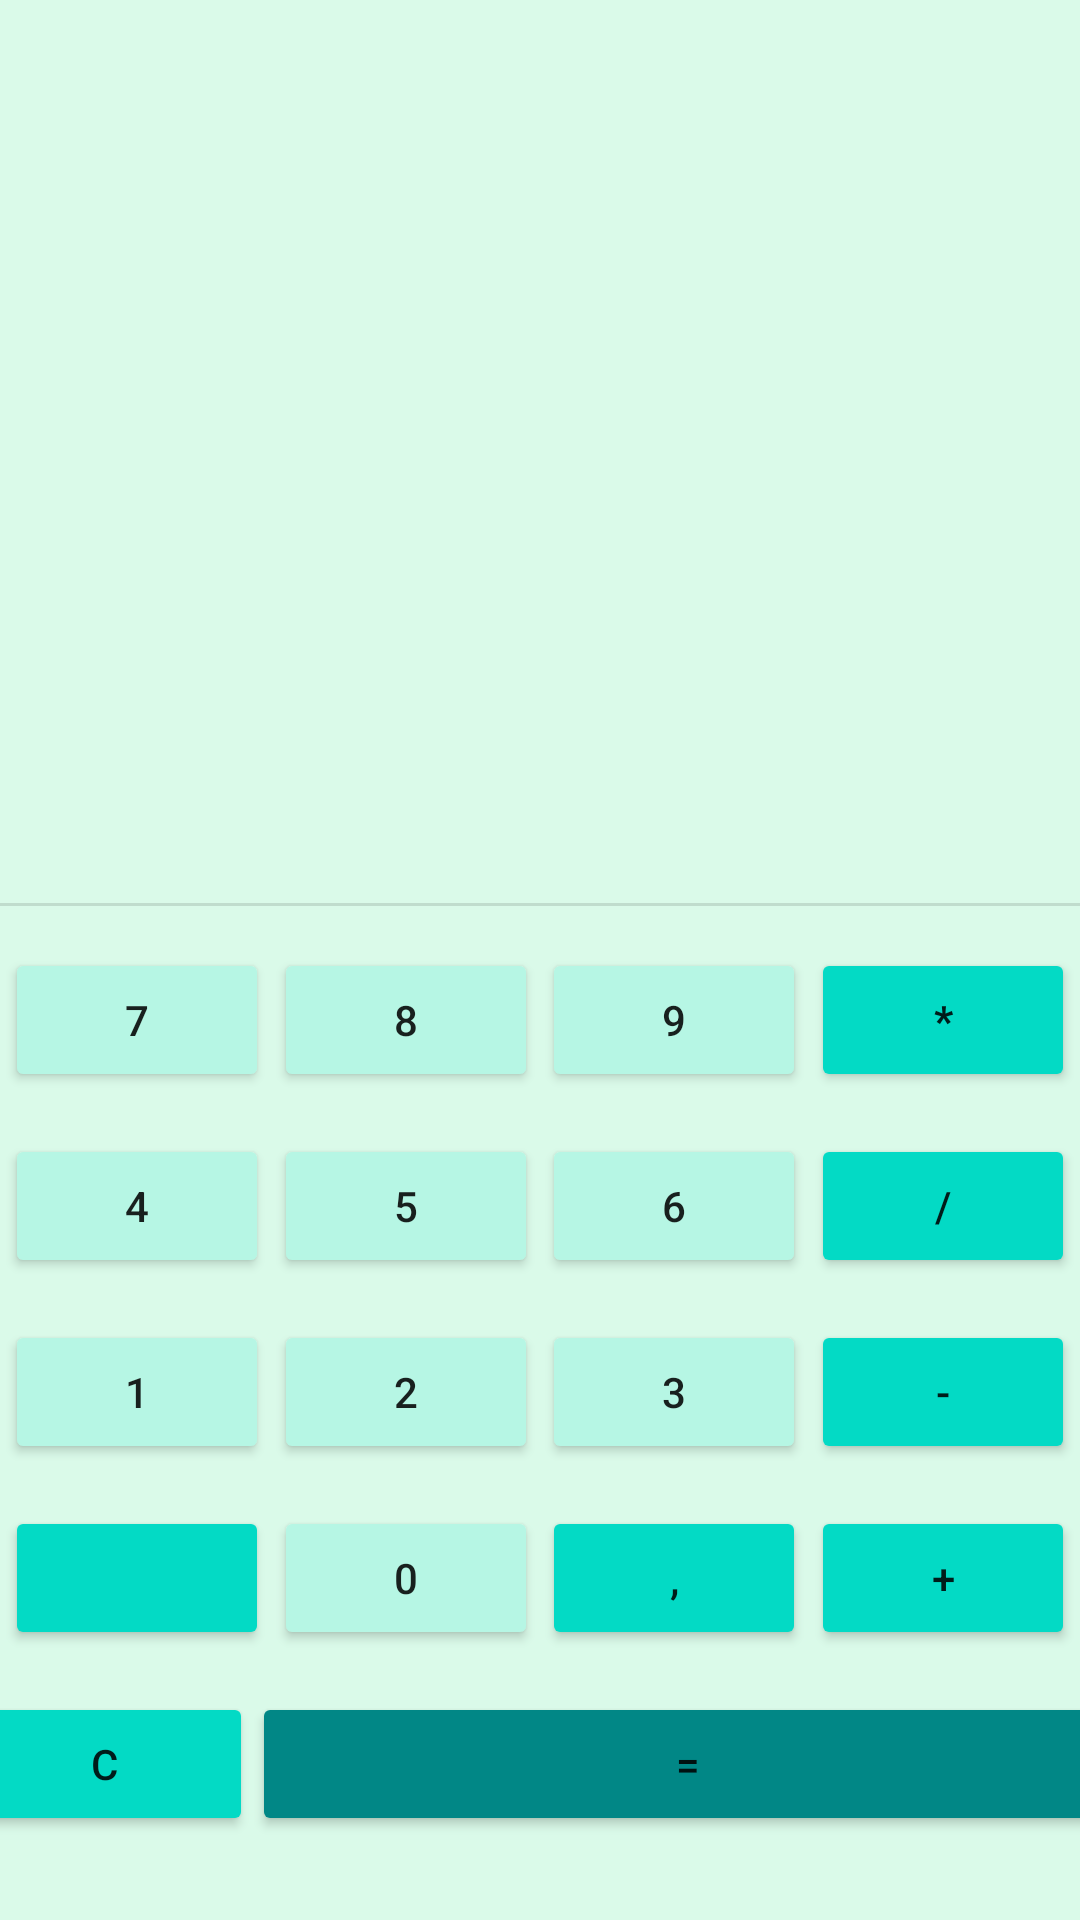

Here is an Android app screen rendered from its layout file. Give the layout XML and the strings, colors and styles it references.
<!-- AndroidManifest.xml: application theme Theme.Calculator -->
<!-- res/layout/activity_principal.xml -->
<?xml version="1.0" encoding="utf-8"?>

<android.support.constraint.ConstraintLayout xmlns:android="http://schemas.android.com/apk/res/android"
    xmlns:app="http://schemas.android.com/apk/res-auto"
    xmlns:tools="http://schemas.android.com/tools"
    android:layout_width="match_parent"
    android:layout_height="match_parent"
    android:background="#DAFAE9"
    android:textAlignment="textEnd"
    tools:context=".Principal">

    <Button
        android:id="@+id/btnMultiplicacion"
        android:layout_width="wrap_content"
        android:layout_height="wrap_content"
        android:backgroundTint="@color/teal_200"
        android:onClick="botonMultiplicacion"
        android:text="*"
        android:textStyle="bold"
        app:layout_constraintBottom_toTopOf="@+id/btnDividir"
        app:layout_constraintEnd_toEndOf="parent"
        app:layout_constraintHorizontal_bias="0.5"
        app:layout_constraintStart_toEndOf="@+id/btn9"
        app:layout_constraintTop_toBottomOf="@+id/divider" />

    <Button
        android:id="@+id/btn9"
        android:layout_width="wrap_content"
        android:layout_height="wrap_content"
        android:backgroundTint="#B6F6E4"
        android:onClick="boton9"
        android:text="9"
        app:layout_constraintBottom_toTopOf="@+id/btn6"
        app:layout_constraintEnd_toStartOf="@+id/btnMultiplicacion"
        app:layout_constraintHorizontal_bias="0.5"
        app:layout_constraintStart_toEndOf="@+id/btn8"
        app:layout_constraintTop_toBottomOf="@+id/divider" />

    <Button
        android:id="@+id/btn8"
        android:layout_width="wrap_content"
        android:layout_height="wrap_content"
        android:backgroundTint="#B6F6E4"
        android:onClick="boton8"
        android:text="8"
        app:layout_constraintBottom_toTopOf="@+id/btn5"
        app:layout_constraintEnd_toStartOf="@+id/btn9"
        app:layout_constraintHorizontal_bias="0.5"
        app:layout_constraintStart_toEndOf="@+id/btn7"
        app:layout_constraintTop_toBottomOf="@+id/divider" />

    <Button
        android:id="@+id/btn6"
        android:layout_width="wrap_content"
        android:layout_height="wrap_content"
        android:backgroundTint="#B6F6E4"
        android:onClick="boton6"
        android:text="6"
        app:layout_constraintBottom_toTopOf="@+id/btn3"
        app:layout_constraintEnd_toStartOf="@+id/btnDividir"
        app:layout_constraintHorizontal_bias="0.5"
        app:layout_constraintStart_toEndOf="@+id/btn5"
        app:layout_constraintTop_toBottomOf="@+id/btn9" />

    <Button
        android:id="@+id/btn5"
        android:layout_width="wrap_content"
        android:layout_height="wrap_content"
        android:backgroundTint="#B6F6E4"
        android:onClick="boton5"
        android:text="5"
        app:layout_constraintBottom_toTopOf="@+id/btn2"
        app:layout_constraintEnd_toStartOf="@+id/btn6"
        app:layout_constraintHorizontal_bias="0.5"
        app:layout_constraintStart_toEndOf="@+id/btn4"
        app:layout_constraintTop_toBottomOf="@+id/btn8" />

    <View
        android:id="@+id/divider"
        android:layout_width="match_parent"
        android:layout_height="1dp"
        android:layout_marginTop="55dp"
        android:background="?android:attr/listDivider"
        android:foregroundTint="#FD0202"
        app:layout_constraintBottom_toTopOf="@+id/btn9"
        app:layout_constraintEnd_toEndOf="parent"
        app:layout_constraintHorizontal_bias="0.5"
        app:layout_constraintStart_toStartOf="parent"
        app:layout_constraintTop_toBottomOf="@+id/textView" />

    <Button
        android:id="@+id/btnResta"
        android:layout_width="wrap_content"
        android:layout_height="wrap_content"
        android:backgroundTint="@color/teal_200"
        android:onClick="botonResta"
        android:text="-"
        app:layout_constraintBottom_toTopOf="@+id/btnSuma"
        app:layout_constraintEnd_toEndOf="parent"
        app:layout_constraintHorizontal_bias="0.5"
        app:layout_constraintStart_toEndOf="@+id/btn3"
        app:layout_constraintTop_toBottomOf="@+id/btnDividir" />

    <Button
        android:id="@+id/btnDividir"
        android:layout_width="wrap_content"
        android:layout_height="wrap_content"
        android:backgroundTint="@color/teal_200"
        android:onClick="botonDivision"
        android:text="/"
        app:layout_constraintBottom_toTopOf="@+id/btnResta"
        app:layout_constraintEnd_toEndOf="parent"
        app:layout_constraintHorizontal_bias="0.5"
        app:layout_constraintStart_toEndOf="@+id/btn6"
        app:layout_constraintTop_toBottomOf="@+id/btnMultiplicacion" />

    <Button
        android:id="@+id/btn1"
        android:layout_width="wrap_content"
        android:layout_height="wrap_content"
        android:backgroundTint="#B6F6E4"
        android:onClick="boton1"
        android:text="1"
        app:layout_constraintBottom_toTopOf="@+id/btnBorrar"
        app:layout_constraintEnd_toStartOf="@+id/btn2"
        app:layout_constraintHorizontal_bias="0.5"
        app:layout_constraintStart_toStartOf="parent"
        app:layout_constraintTop_toBottomOf="@+id/btn4" />

    <Button
        android:id="@+id/btn4"
        android:layout_width="wrap_content"
        android:layout_height="wrap_content"
        android:backgroundTint="#B6F6E4"
        android:onClick="boton4"
        android:text="4"
        app:layout_constraintBottom_toTopOf="@+id/btn1"
        app:layout_constraintEnd_toStartOf="@+id/btn5"
        app:layout_constraintHorizontal_bias="0.5"
        app:layout_constraintStart_toStartOf="parent"
        app:layout_constraintTop_toBottomOf="@+id/btn7" />

    <Button
        android:id="@+id/btnBorrar"
        android:layout_width="wrap_content"
        android:layout_height="wrap_content"
        android:backgroundTint="@color/teal_200"
        android:duplicateParentState="true"
        android:editable="false"
        android:foreground="@drawable/borrarbien"
        android:foregroundGravity="center_horizontal"
        android:onClick="borrarUltimaCifra"
        android:textAlignment="gravity"
        app:layout_constraintBottom_toTopOf="@+id/btnBorrar3"
        app:layout_constraintEnd_toStartOf="@+id/btn0"
        app:layout_constraintHorizontal_bias="0.5"
        app:layout_constraintStart_toStartOf="parent"
        app:layout_constraintTop_toBottomOf="@+id/btn1" />

    <Button
        android:id="@+id/btnBorrar3"
        android:layout_width="99dp"
        android:layout_height="48dp"
        android:layout_marginStart="10dp"
        android:layout_marginBottom="28dp"
        android:backgroundTint="@color/teal_200"
        android:onClick="botonBorrarTodo"
        android:text="C"
        app:layout_constraintBottom_toBottomOf="parent"
        app:layout_constraintEnd_toStartOf="@+id/btnResultado"
        app:layout_constraintHorizontal_bias="0.5"
        app:layout_constraintStart_toStartOf="parent" />

    <Button
        android:id="@+id/btn7"
        android:layout_width="wrap_content"
        android:layout_height="wrap_content"
        android:backgroundTint="#B6F6E4"
        android:onClick="boton7"
        android:text="7"
        app:layout_constraintBottom_toTopOf="@+id/btn4"
        app:layout_constraintEnd_toStartOf="@+id/btn8"
        app:layout_constraintHorizontal_bias="0.5"
        app:layout_constraintStart_toStartOf="parent"
        app:layout_constraintTop_toBottomOf="@+id/divider" />

    <Button
        android:id="@+id/btn2"
        android:layout_width="wrap_content"
        android:layout_height="wrap_content"
        android:backgroundTint="#B6F6E4"
        android:onClick="boton2"
        android:text="2"
        app:layout_constraintBottom_toTopOf="@+id/btn0"
        app:layout_constraintEnd_toStartOf="@+id/btn3"
        app:layout_constraintHorizontal_bias="0.5"
        app:layout_constraintStart_toEndOf="@+id/btn1"
        app:layout_constraintTop_toBottomOf="@+id/btn5" />

    <Button
        android:id="@+id/btn3"
        android:layout_width="wrap_content"
        android:layout_height="wrap_content"
        android:backgroundTint="#B6F6E4"
        android:onClick="boton3"
        android:text="3"
        app:layout_constraintBottom_toTopOf="@+id/btnComa"
        app:layout_constraintEnd_toStartOf="@+id/btnResta"
        app:layout_constraintHorizontal_bias="0.5"
        app:layout_constraintStart_toEndOf="@+id/btn2"
        app:layout_constraintTop_toBottomOf="@+id/btn6" />

    <Button
        android:id="@+id/btn0"
        android:layout_width="wrap_content"
        android:layout_height="wrap_content"
        android:backgroundTint="#B6F6E4"
        android:onClick="boton0"
        android:text="0"
        app:layout_constraintBottom_toTopOf="@+id/btnResultado"
        app:layout_constraintEnd_toStartOf="@+id/btnComa"
        app:layout_constraintHorizontal_bias="0.5"
        app:layout_constraintStart_toEndOf="@+id/btnBorrar"
        app:layout_constraintTop_toBottomOf="@+id/btn2" />

    <Button
        android:id="@+id/btnSuma"
        android:layout_width="wrap_content"
        android:layout_height="wrap_content"
        android:backgroundTint="@color/teal_200"
        android:onClick="botonSuma"
        android:text="+"
        app:layout_constraintBottom_toTopOf="@+id/btnResultado"
        app:layout_constraintEnd_toEndOf="parent"
        app:layout_constraintHorizontal_bias="0.5"
        app:layout_constraintStart_toEndOf="@+id/btnComa"
        app:layout_constraintTop_toBottomOf="@+id/btnResta" />

    <Button
        android:id="@+id/btnComa"
        android:layout_width="wrap_content"
        android:layout_height="wrap_content"
        android:backgroundTint="@color/teal_200"
        android:onClick="botonComa"
        android:text=","
        app:layout_constraintBottom_toTopOf="@+id/btnResultado"
        app:layout_constraintEnd_toStartOf="@+id/btnSuma"
        app:layout_constraintHorizontal_bias="0.5"
        app:layout_constraintStart_toEndOf="@+id/btn0"
        app:layout_constraintTop_toBottomOf="@+id/btn3" />

    <Button
        android:id="@+id/btnResultado"
        android:layout_width="291dp"
        android:layout_height="48dp"
        android:layout_marginEnd="10dp"
        android:layout_marginBottom="28dp"
        android:backgroundTint="@color/teal_700"
        android:onClick="resultado"
        android:text="="
        app:layout_constraintBottom_toBottomOf="parent"
        app:layout_constraintEnd_toEndOf="parent"
        app:layout_constraintHorizontal_bias="0.5"
        app:layout_constraintStart_toEndOf="@+id/btnBorrar3" />

    <TextView
        android:id="@+id/textView"
        android:layout_width="348dp"
        android:layout_height="156dp"
        android:layout_marginTop="76dp"
        android:text=" "
        android:textAlignment="textEnd"
        android:textSize="30sp"
        app:layout_constraintEnd_toEndOf="parent"
        app:layout_constraintHorizontal_bias="0.492"
        app:layout_constraintStart_toStartOf="parent"
        app:layout_constraintTop_toTopOf="parent" />

</android.support.constraint.ConstraintLayout>
<!-- resources referenced by this layout -->
<resources>
  <color name="teal_200">#FF03DAC5</color>
  <color name="teal_700">#FF018786</color>
  <!-- drawable borrarbien: png bitmap (drawable, 1039 bytes) -->
  <style name="Theme.Calculator" parent="Theme.AppCompat.Light.DarkActionBar">
          
          <item name="colorPrimary">@color/purple_500</item>
          <item name="colorPrimaryDark">@color/purple_700</item>
          <item name="colorAccent">@color/teal_200</item>
          
      </style>
  <color name="purple_500">#F90093</color>
  <color name="purple_700">#A01E6A</color>
</resources>
